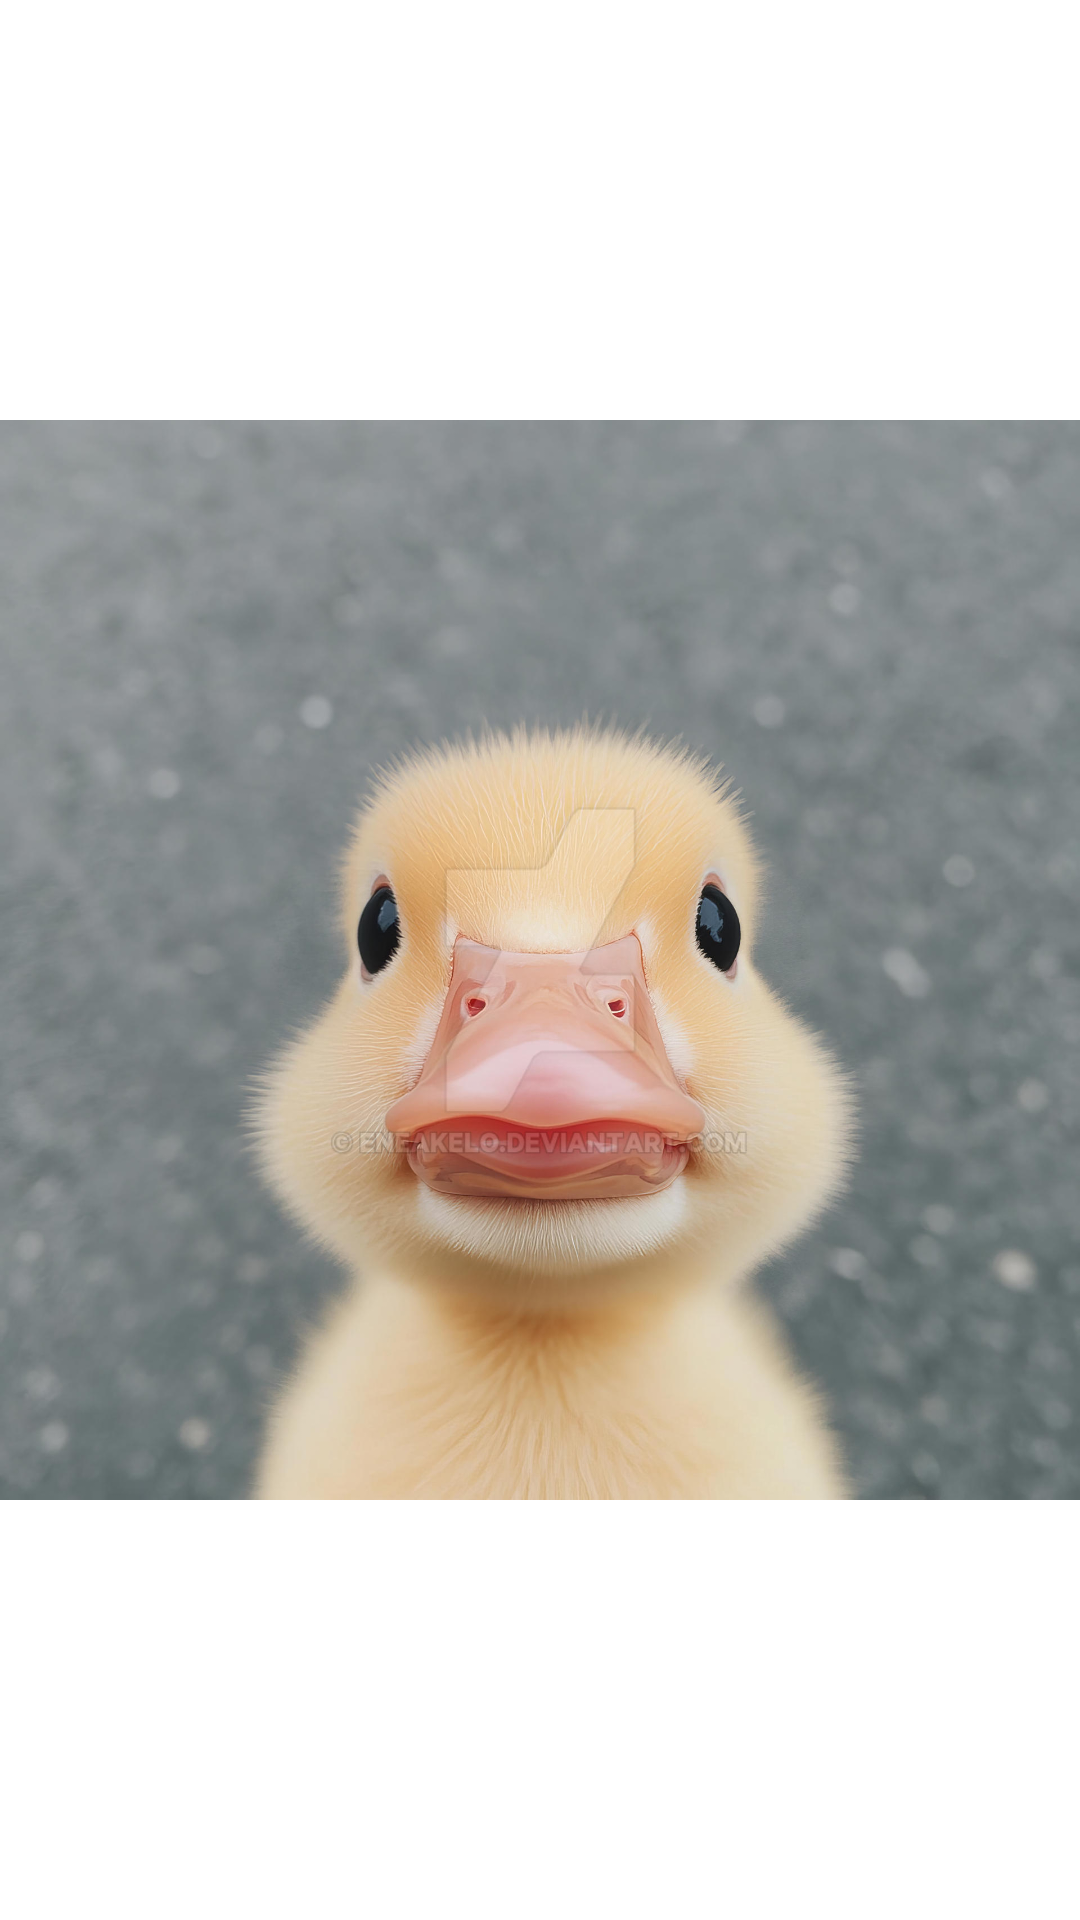

This screen was rendered from an Android layout file. Write that file and the resources it references.
<!-- AndroidManifest.xml: application theme Theme.App1 -->
<!-- res/layout/activity_image.xml -->
<?xml version="1.0" encoding="utf-8"?>
<androidx.constraintlayout.widget.ConstraintLayout xmlns:android="http://schemas.android.com/apk/res/android"
    xmlns:tools="http://schemas.android.com/tools"
    android:id="@+id/main"
    android:layout_width="match_parent"
    android:layout_height="match_parent"
    tools:context=".ImageActivity">

    <ImageView
        android:id="@+id/myImage"
        android:layout_width="wrap_content"
        android:layout_height="wrap_content"
        android:src="@drawable/duck"
        android:layout_gravity="center"
        android:contentDescription="@string/bildanzeige"
        tools:ignore="MissingConstraints" />


</androidx.constraintlayout.widget.ConstraintLayout>
<!-- resources referenced by this layout -->
<resources>
  <!-- drawable duck: jpg bitmap (drawable, 185231 bytes) -->
  <string name="bildanzeige">Bildanzeige</string>
  <style name="Theme.App1" parent="Theme.MaterialComponents.DayNight.NoActionBar">
          
          <item name="colorPrimary">@color/purple_500</item>
          <item name="colorPrimaryVariant">@color/purple_700</item>
          <item name="colorOnPrimary">@color/white</item>
          
          <item name="colorSecondary">@color/teal_200</item>
          <item name="colorSecondaryVariant">@color/teal_700</item>
          <item name="colorOnSecondary">@color/black</item>
          
          <item name="android:statusBarColor">?attr/colorPrimaryVariant</item>
          
      </style>
  <color name="purple_500">#FF6200EE</color>
  <color name="purple_700">#FF3700B3</color>
  <color name="white">#FFFFFFFF</color>
  <color name="teal_200">#FF03DAC5</color>
  <color name="teal_700">#FF018786</color>
  <color name="black">#FF000000</color>
</resources>
